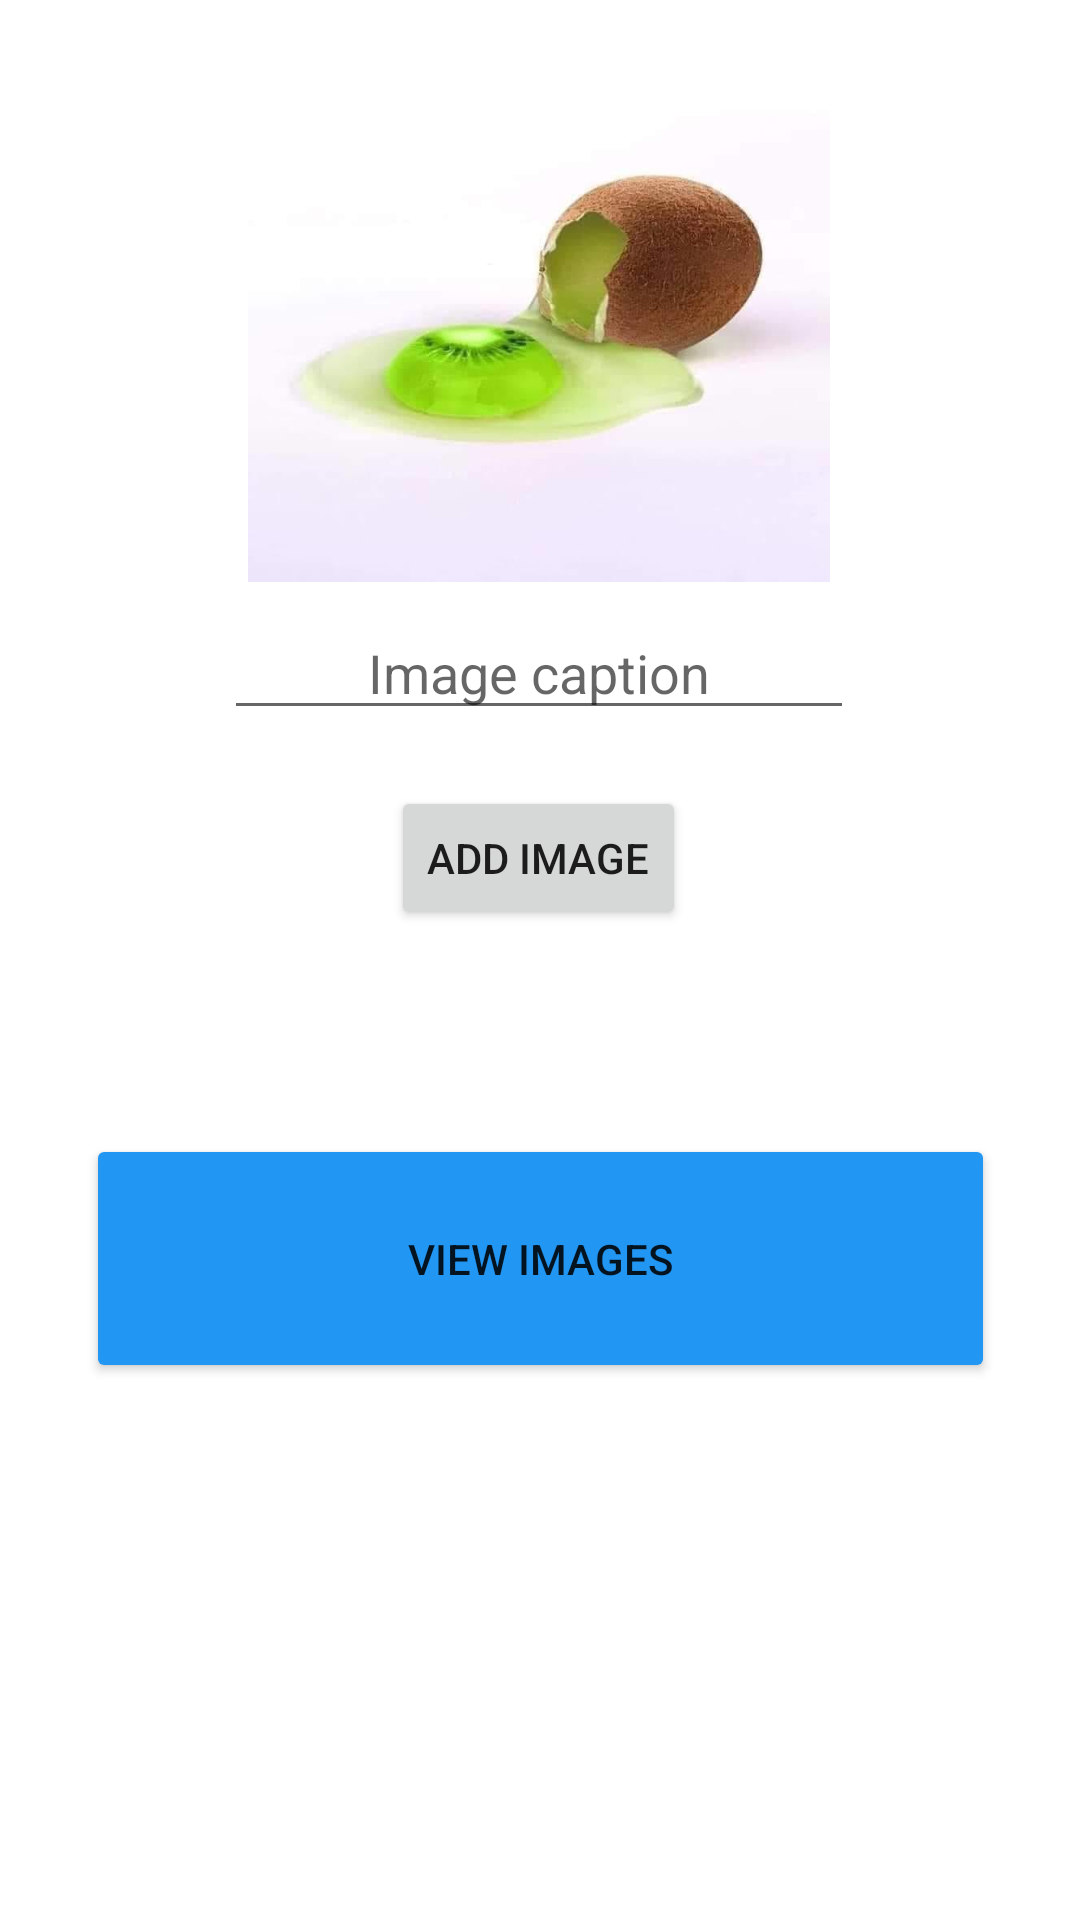

Here is an Android app screen rendered from its layout file. Give the layout XML and the strings, colors and styles it references.
<!-- AndroidManifest.xml: application theme Theme.Snapshat -->
<!-- res/layout/activity_main.xml -->
<?xml version="1.0" encoding="utf-8"?>
<androidx.constraintlayout.widget.ConstraintLayout xmlns:android="http://schemas.android.com/apk/res/android"
    xmlns:app="http://schemas.android.com/apk/res-auto"
    xmlns:tools="http://schemas.android.com/tools"
    android:layout_width="match_parent"
    android:layout_height="match_parent"
    tools:context=".MainActivity">

    <Button
        android:id="@+id/button"
        android:layout_width="wrap_content"
        android:layout_height="wrap_content"
        android:layout_marginTop="68dp"
        android:onClick="addImage"
        android:text="Add image"
        app:layout_constraintEnd_toEndOf="parent"
        app:layout_constraintHorizontal_bias="0.498"
        app:layout_constraintStart_toStartOf="parent"
        app:layout_constraintTop_toBottomOf="@+id/previewImageView" />

    <ImageView
        android:id="@+id/previewImageView"
        android:layout_width="210dp"
        android:layout_height="194dp"
        android:onClick="takeCameraPicture"
        app:layout_constraintEnd_toEndOf="parent"
        app:layout_constraintHorizontal_bias="0.497"
        app:layout_constraintStart_toStartOf="parent"
        app:srcCompat="@drawable/mimi"
        tools:layout_editor_absoluteY="65dp" />

    <Button
        android:layout_width="303dp"
        android:layout_height="83dp"
        android:layout_marginTop="68dp"
        android:onClick="viewImages"
        android:text="View Images"
        app:backgroundTint="#2196F3"
        app:layout_constraintEnd_toEndOf="parent"
        app:layout_constraintStart_toStartOf="parent"
        app:layout_constraintTop_toBottomOf="@+id/button" />

    <EditText
        android:id="@+id/captionText"
        android:layout_width="wrap_content"
        android:layout_height="wrap_content"
        android:layout_marginTop="8dp"
        android:autoText="false"
        android:ems="10"
        android:hint="Image caption"
        android:textAlignment="center"
        app:layout_constraintEnd_toEndOf="parent"
        app:layout_constraintHorizontal_bias="0.497"
        app:layout_constraintStart_toStartOf="parent"
        app:layout_constraintTop_toBottomOf="@+id/previewImageView" />

</androidx.constraintlayout.widget.ConstraintLayout>
<!-- resources referenced by this layout -->
<resources>
  <!-- drawable mimi: jpg bitmap (drawable, 145403 bytes) -->
  <style name="Theme.Snapshat" parent="Theme.MaterialComponents.DayNight.DarkActionBar">
          
          <item name="colorPrimary">@color/purple_500</item>
          <item name="colorPrimaryVariant">@color/purple_700</item>
          <item name="colorOnPrimary">@color/white</item>
          
          <item name="colorSecondary">@color/teal_200</item>
          <item name="colorSecondaryVariant">@color/teal_700</item>
          <item name="colorOnSecondary">@color/black</item>
          
          <item name="android:statusBarColor" tools:targetApi="l">?attr/colorPrimaryVariant</item>
          
      </style>
  <!-- not gathered from this repository: default colours our renderer supplied (Android Studio template values) -->
  <color name="purple_500">#FF6200EE</color>
  <color name="purple_700">#FF3700B3</color>
  <color name="teal_200">#FF03DAC5</color>
  <color name="teal_700">#FF018786</color>
  <color name="black">#FF000000</color>
  <color name="white">#FFFFFFFF</color>
</resources>
